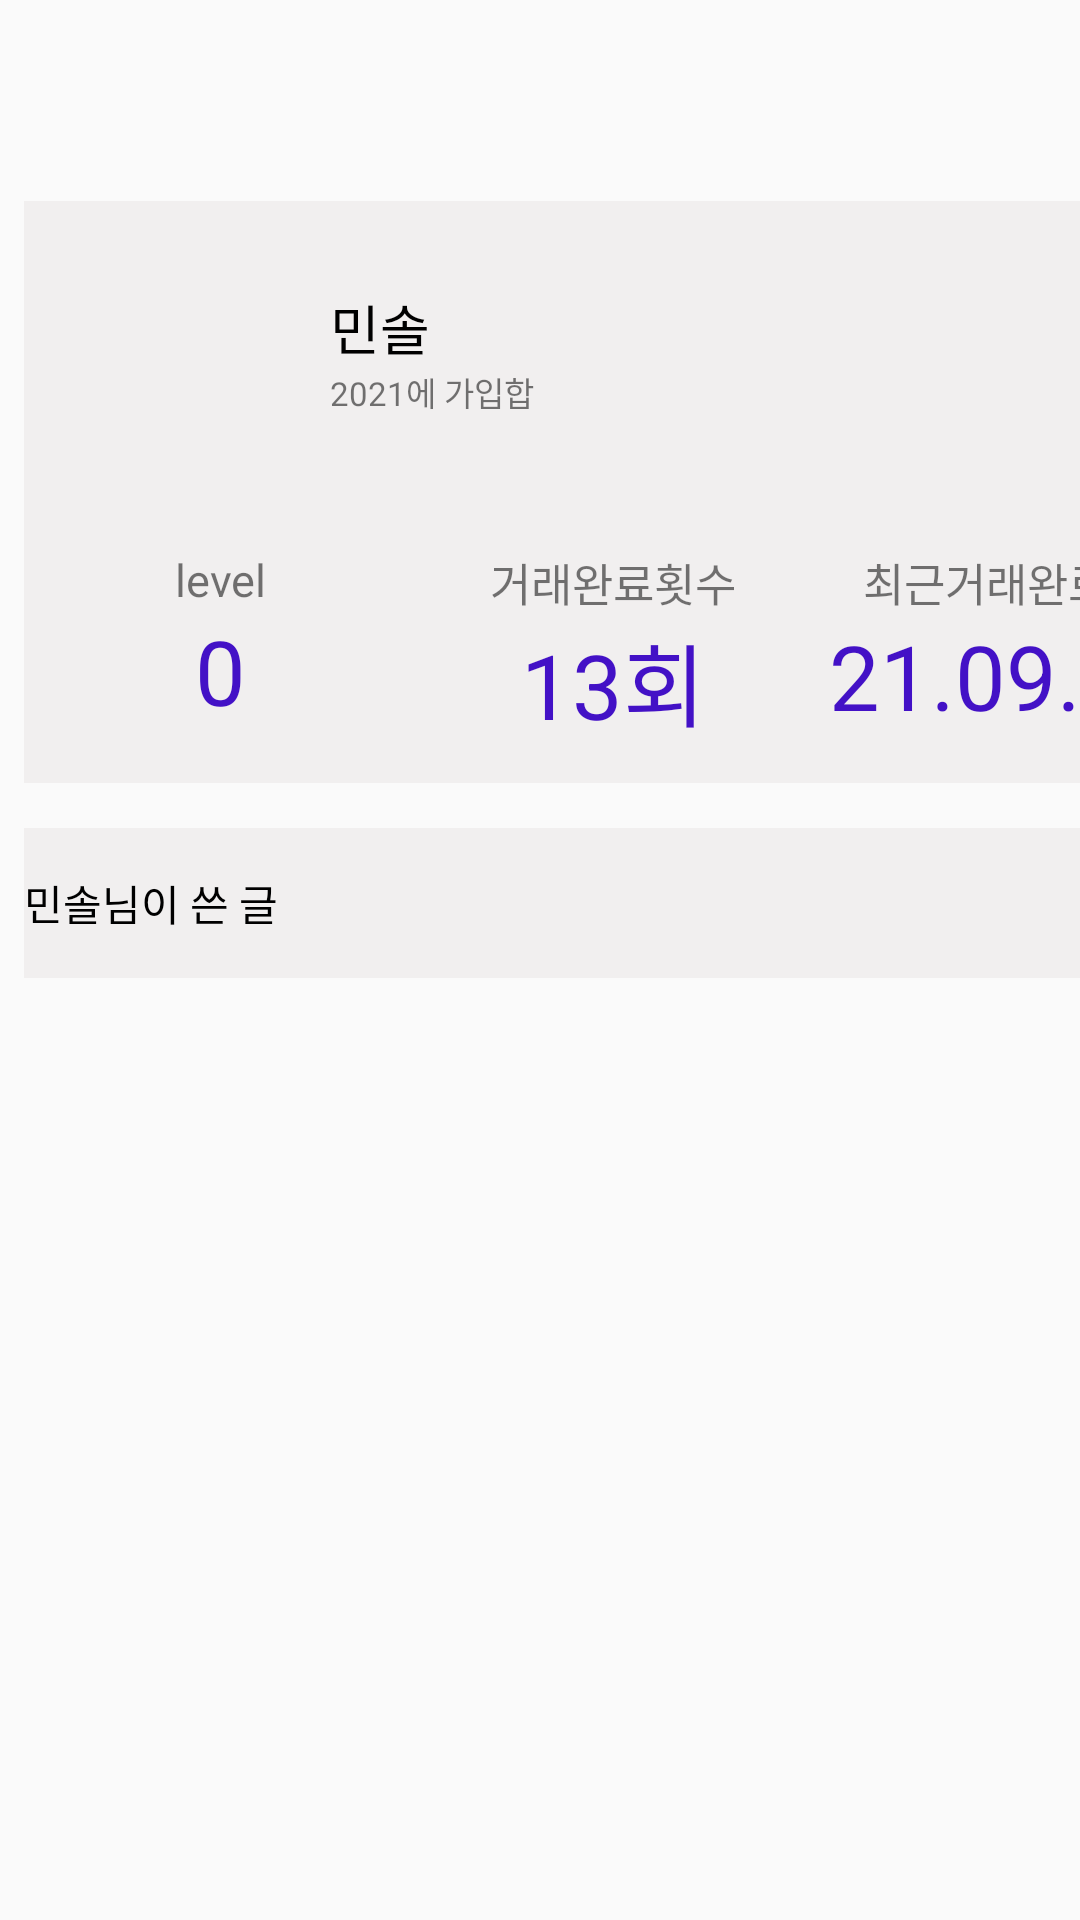

Layout XML and referenced resources for this Android screen:
<!-- AndroidManifest.xml: application theme Theme.SWM -->
<!-- res/layout/fragment_user_profile_manage.xml -->
<?xml version="1.0" encoding="utf-8"?>
<FrameLayout xmlns:android="http://schemas.android.com/apk/res/android"
    xmlns:tools="http://schemas.android.com/tools"
    android:layout_width="match_parent"
    android:layout_height="match_parent"
    tools:context=".myprofileFragment">
    <LinearLayout
        android:layout_width="match_parent"
        android:layout_height="match_parent"
        android:orientation="vertical">
        <LinearLayout
            android:layout_width="395dp"
            android:layout_height="194dp"
            android:layout_marginTop="67dp"
            android:layout_marginStart="8dp"
            android:background="@color/back"
            android:orientation="vertical">
            <LinearLayout
                android:layout_width="match_parent"
                android:layout_height="wrap_content"
                android:orientation="horizontal">
                <ImageView
                    android:layout_width="60dp"
                    android:layout_height="60dp"
                    android:layout_marginTop="25dp"
                    android:layout_marginStart="15dp"
                    android:src="@drawable/img_profile"/>
                <LinearLayout
                    android:layout_width="match_parent"
                    android:layout_height="match_parent"
                    android:orientation="vertical"
                    android:layout_marginTop="29dp"
                    android:layout_marginStart="27dp">
                    <TextView
                        android:layout_width="wrap_content"
                        android:layout_height="wrap_content"

                        android:text="민솔"
                        android:textColor="@color/black"
                        android:textSize="18dp"/>
                    <TextView
                        android:layout_width="wrap_content"
                        android:layout_height="wrap_content"
                        android:text="2021에 가입합"
                        android:textSize="11dp"/>
                </LinearLayout>

            </LinearLayout>
            <GridLayout
                android:layout_width="match_parent"
                android:layout_height="match_parent"
                android:orientation="horizontal">

                <LinearLayout
                    android:layout_width="131dp"
                    android:layout_height="match_parent"
                    android:orientation="vertical">

                    <TextView
                        android:layout_width="match_parent"
                        android:layout_height="wrap_content"
                        android:layout_marginTop="31dp"
                        android:text="level"
                        android:textSize="15dp"
                        android:textAlignment="center" />

                    <TextView
                        android:layout_width="match_parent"
                        android:layout_height="wrap_content"
                        android:text="0"
                        android:textSize="30dp"
                        android:textAlignment="center"
                        android:textColor="@color/main"/>

                </LinearLayout>
                <LinearLayout
                    android:layout_width="131dp"
                    android:layout_height="match_parent"
                    android:orientation="vertical">

                    <TextView
                        android:layout_width="match_parent"
                        android:layout_height="wrap_content"
                        android:layout_marginTop="31dp"
                        android:text="거래완료횟수"
                        android:textSize="15dp"
                        android:textAlignment="center" />

                    <TextView
                        android:layout_width="match_parent"
                        android:layout_height="wrap_content"
                        android:text="13회"
                        android:textSize="30dp"
                        android:textAlignment="center"
                        android:textColor="@color/main"/>

                </LinearLayout>
                <LinearLayout
                    android:layout_width="131dp"
                    android:layout_height="match_parent"
                    android:orientation="vertical">

                    <TextView
                        android:layout_width="match_parent"
                        android:layout_height="wrap_content"
                        android:layout_marginTop="31dp"
                        android:text="최근거래완료일"
                        android:textSize="15dp"
                        android:textAlignment="center" />

                    <TextView
                        android:layout_width="match_parent"
                        android:layout_height="wrap_content"
                        android:text="21.09.21"
                        android:textSize="30dp"
                        android:textAlignment="center"
                        android:textColor="@color/main"/>

                </LinearLayout>

            </GridLayout>
        </LinearLayout>
        <LinearLayout
            android:layout_width="395dp"
            android:layout_height="wrap_content"
            android:layout_marginStart="8dp"
            android:layout_marginTop="15dp"
            android:background="@color/back"
            android:orientation="vertical">
            <Button
                android:layout_width="match_parent"
                android:layout_height="50dp"
                android:text="민솔님이 쓴 글"
                android:textColor="@color/black"
                android:background="@color/back"
                android:textAlignment="textStart"
                />



        </LinearLayout>

    </LinearLayout>


</FrameLayout>
<!-- resources referenced by this layout -->
<resources>
  <color name="back">#F1EFEF</color>
  <color name="black">#FF000000</color>
  <color name="main">#4311C6</color>
  <style name="Theme.SWM" parent="Theme.AppCompat.Light.NoActionBar">
          
          <item name="colorPrimary">@color/purple_500</item>
          <item name="colorPrimaryVariant">@color/purple_700</item>
          <item name="colorOnPrimary">@color/white</item>
          
          <item name="colorSecondary">@color/teal_200</item>
          <item name="colorSecondaryVariant">@color/teal_700</item>
          <item name="colorOnSecondary">@color/black</item>
          
          <item name="android:statusBarColor" tools:targetApi="l">?attr/colorPrimaryVariant</item>
          
      </style>
  <color name="purple_500">#FF6200EE</color>
  <color name="purple_700">#FF3700B3</color>
  <color name="white">#FFFFFFFF</color>
  <color name="teal_200">#FF03DAC5</color>
  <color name="teal_700">#FF018786</color>
</resources>
